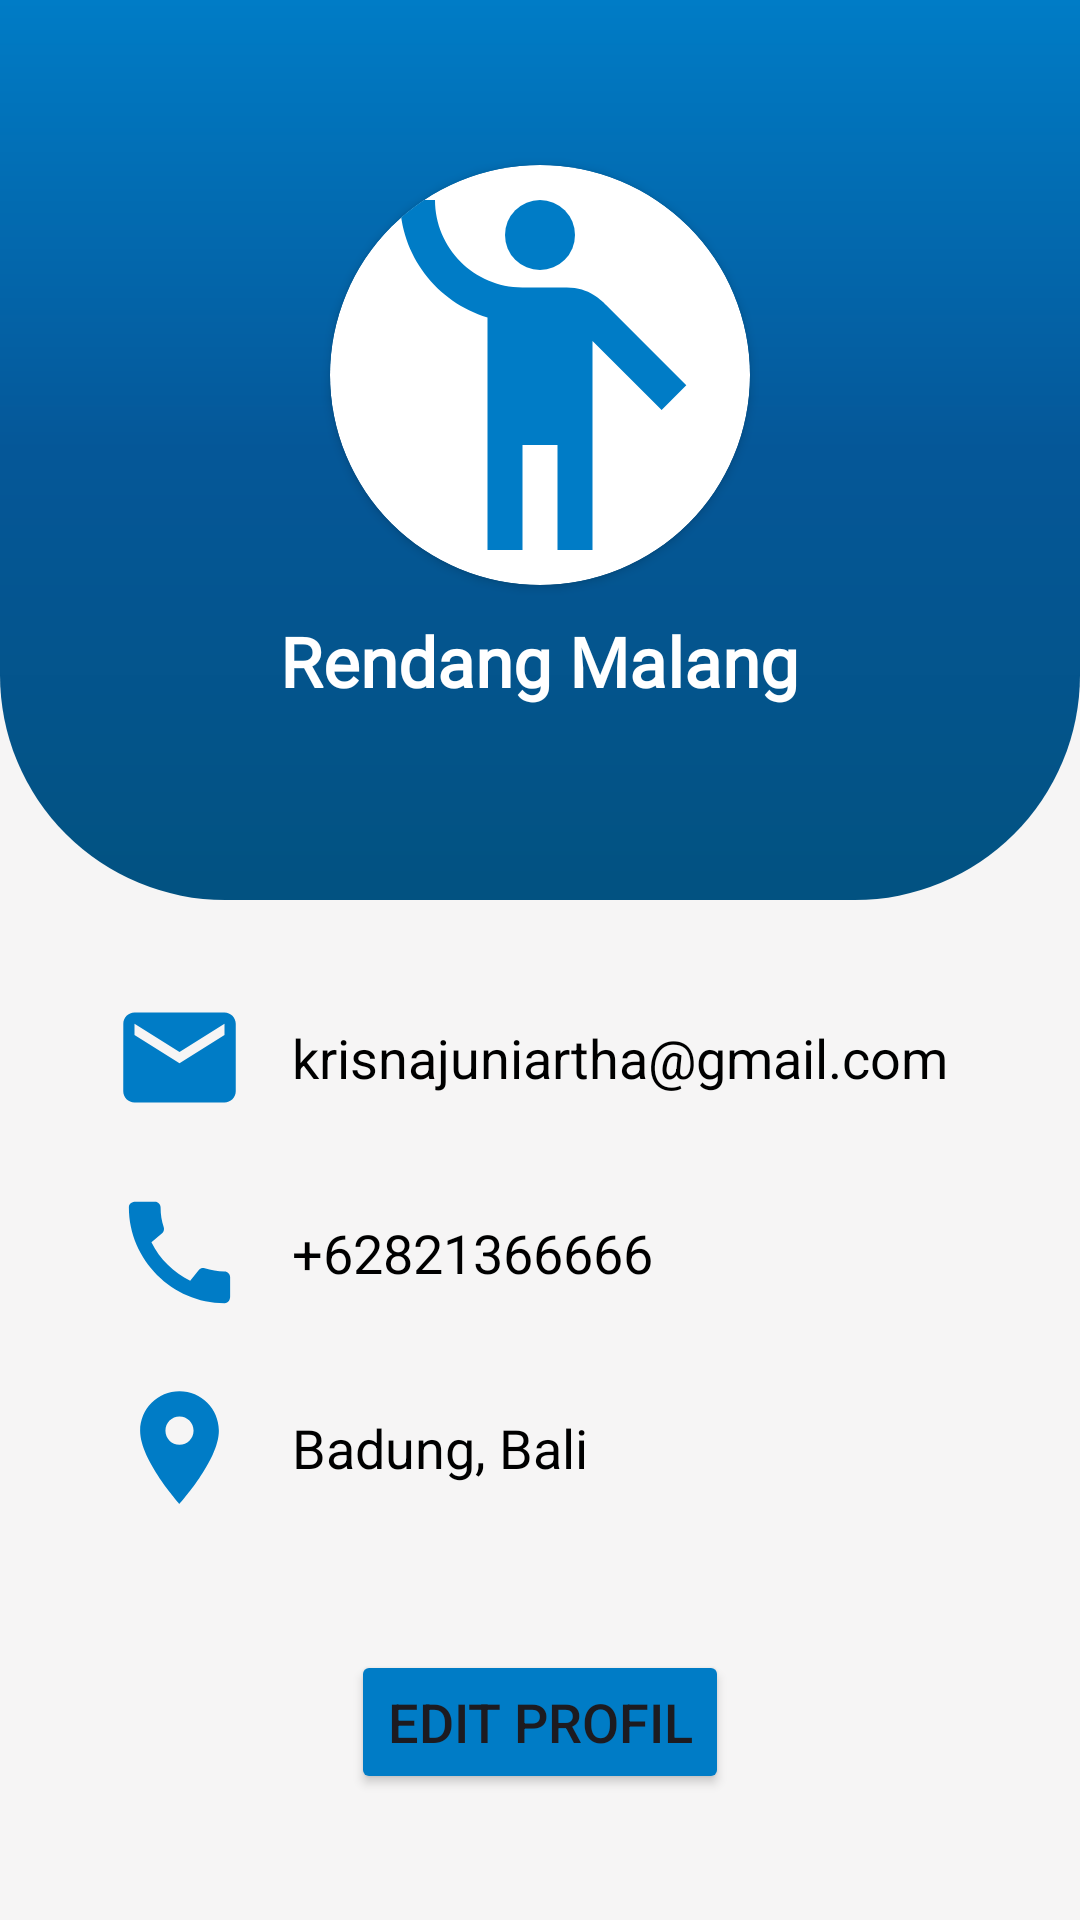

Here is an Android app screen rendered from its layout file. Give the layout XML and the strings, colors and styles it references.
<!-- AndroidManifest.xml: application theme Theme.CashierApp -->
<!-- res/layout/activity_profile.xml -->
<?xml version="1.0" encoding="utf-8"?>
<LinearLayout xmlns:android="http://schemas.android.com/apk/res/android"
    xmlns:app="http://schemas.android.com/apk/res-auto"
    xmlns:tools="http://schemas.android.com/tools"
    android:layout_width="match_parent"
    android:layout_height="match_parent"
    android:orientation="vertical"
    android:background="#F6F5F5"
    tools:context=".ProfileActivity">

    <RelativeLayout
        android:layout_width="match_parent"
        android:layout_height="wrap_content">

        <LinearLayout
            android:layout_width="match_parent"
            android:layout_height="300dp"
            android:background="@drawable/bg_view"
            android:orientation="vertical">

            <ImageView
                android:id="@+id/btnBack"
                android:layout_width="wrap_content"
                android:layout_height="wrap_content"
                android:layout_marginTop="20dp"
                android:layout_marginLeft="20dp"
                android:background="@drawable/ic_back"
                />

            <androidx.cardview.widget.CardView
                android:layout_width="140dp"
                android:layout_height="140dp"
                android:layout_gravity="center_horizontal"
                android:layout_marginTop="35dp"
                android:foregroundGravity="center_horizontal"
                app:cardCornerRadius="100dp">

                <ImageView
                    android:layout_width="match_parent"
                    android:layout_height="match_parent"
                    android:src="@drawable/ic_profile" />
            </androidx.cardview.widget.CardView>

            <TextView
                android:layout_width="wrap_content"
                android:layout_height="wrap_content"
                android:layout_gravity="center_horizontal"
                android:layout_marginTop="10dp"
                android:text="Rendang Malang"
                android:fontFamily="@font/poppins_bold"
                android:textColor="#fff"
                android:textSize="23dp"
                android:textStyle="bold" />


        </LinearLayout>



















































































    </RelativeLayout>

    <LinearLayout
        android:layout_width="match_parent"
        android:layout_height="wrap_content"
        android:orientation="vertical"
        android:gravity="center"
        android:layout_marginTop="30dp">
        <LinearLayout
            android:layout_width="match_parent"
            android:layout_height="wrap_content"
            android:orientation="horizontal"
            android:layout_marginLeft="25dp">
            <ImageView
                android:layout_width="45dp"
                android:layout_height="45dp"
                android:src="@drawable/ic_email"/>
            <TextView
                android:layout_width="wrap_content"
                android:layout_height="wrap_content"
                android:text="krisnajuniartha@gmail.com"
                android:textColor="#000"
                android:textSize="18dp"
                android:paddingLeft="15dp"
                android:layout_gravity="center_vertical"/>

        </LinearLayout>
        <LinearLayout
            android:layout_width="match_parent"
            android:layout_height="wrap_content"
            android:orientation="horizontal"
            android:layout_marginTop="20dp"
            android:layout_marginLeft="25dp">
            <ImageView
                android:layout_width="45dp"
                android:layout_height="45dp"
                android:src="@drawable/ic_call"/>
            <TextView
                android:layout_width="wrap_content"
                android:layout_height="wrap_content"
                android:text="+62821366666"
                android:textColor="#000"
                android:textSize="18dp"
                android:paddingLeft="15dp"
                android:layout_gravity="center_vertical"/>

        </LinearLayout>
        <LinearLayout
            android:layout_width="match_parent"
            android:layout_height="wrap_content"
            android:orientation="horizontal"
            android:layout_marginTop="20dp"
            android:layout_marginLeft="25dp">
            <ImageView
                android:layout_width="45dp"
                android:layout_height="45dp"
                android:src="@drawable/ic_location"/>
            <TextView
                android:layout_width="wrap_content"
                android:layout_height="wrap_content"
                android:text="Badung, Bali"
                android:textColor="#000"
                android:textSize="18dp"
                android:paddingLeft="15dp"
                android:layout_gravity="center_vertical"/>

        </LinearLayout>
        <LinearLayout
            android:layout_width="wrap_content"
            android:layout_height="wrap_content"/>
        <Button
            android:id="@+id/btnEditprofil"
            android:layout_width="wrap_content"
            android:layout_height="wrap_content"
            android:text="Edit Profil"
            android:layout_gravity="center_horizontal"
            android:textSize="18dp"
            android:layout_marginTop="45dp"
            android:backgroundTint="@color/blue_cashier"

            />
        </LinearLayout>

</LinearLayout>
<!-- resources referenced by this layout -->
<resources>
  <color name="blue_cashier">#007CC6</color>
  <!-- drawable bg_view (drawable) -->
  <?xml version="1.0" encoding="utf-8"?>
  <shape xmlns:android="http://schemas.android.com/apk/res/android">
  
      <corners android:bottomRightRadius="75dp"
          android:bottomLeftRadius="75dp"/>
  
      <gradient
          android:startColor = "#025281"
          android:centerColor = "#055798"
          android:endColor = "@color/blue_cashier"
          android:angle = "90"
          android:type = "linear" />
  
  </shape>
  <!-- drawable ic_call (drawable) -->
  <vector android:height="24dp" android:tint="@color/blue_cashier"
      android:viewportHeight="24" android:viewportWidth="24"
      android:width="24dp" xmlns:android="http://schemas.android.com/apk/res/android">
      <path android:fillColor="@android:color/white" android:pathData="M20.01,15.38c-1.23,0 -2.42,-0.2 -3.53,-0.56 -0.35,-0.12 -0.74,-0.03 -1.01,0.24l-1.57,1.97c-2.83,-1.35 -5.48,-3.9 -6.89,-6.83l1.95,-1.66c0.27,-0.28 0.35,-0.67 0.24,-1.02 -0.37,-1.11 -0.56,-2.3 -0.56,-3.53 0,-0.54 -0.45,-0.99 -0.99,-0.99H4.19C3.65,3 3,3.24 3,3.99 3,13.28 10.73,21 20.01,21c0.71,0 0.99,-0.63 0.99,-1.18v-3.45c0,-0.54 -0.45,-0.99 -0.99,-0.99z"/>
  </vector>
  <!-- drawable ic_email (drawable) -->
  <vector android:height="24dp" android:tint="@color/blue_cashier"
      android:viewportHeight="24" android:viewportWidth="24"
      android:width="24dp" xmlns:android="http://schemas.android.com/apk/res/android">
      <path android:fillColor="@android:color/white" android:pathData="M20,4L4,4c-1.1,0 -1.99,0.9 -1.99,2L2,18c0,1.1 0.9,2 2,2h16c1.1,0 2,-0.9 2,-2L22,6c0,-1.1 -0.9,-2 -2,-2zM20,8l-8,5 -8,-5L4,6l8,5 8,-5v2z"/>
  </vector>
  <!-- drawable ic_location (drawable) -->
  <vector android:height="24dp" android:tint="@color/blue_cashier"
      android:viewportHeight="24" android:viewportWidth="24"
      android:width="24dp" xmlns:android="http://schemas.android.com/apk/res/android">
      <path android:fillColor="@android:color/white" android:pathData="M12,2C8.13,2 5,5.13 5,9c0,5.25 7,13 7,13s7,-7.75 7,-13c0,-3.87 -3.13,-7 -7,-7zM12,11.5c-1.38,0 -2.5,-1.12 -2.5,-2.5s1.12,-2.5 2.5,-2.5 2.5,1.12 2.5,2.5 -1.12,2.5 -2.5,2.5z"/>
  </vector>
  <!-- drawable ic_profile (drawable) -->
  <vector android:height="24dp" android:tint="@color/blue_cashier"
      android:viewportHeight="24" android:viewportWidth="24"
      android:width="24dp" xmlns:android="http://schemas.android.com/apk/res/android">
      <path android:fillColor="@android:color/white" android:pathData="M12,4m-2,0a2,2 0,1 1,4 0a2,2 0,1 1,-4 0"/>
      <path android:fillColor="@android:color/white" android:pathData="M15.89,8.11C15.5,7.72 14.83,7 13.53,7c-0.21,0 -1.42,0 -2.54,0C8.24,6.99 6,4.75 6,2H4c0,3.16 2.11,5.84 5,6.71V22h2v-6h2v6h2V10.05L18.95,14l1.41,-1.41L15.89,8.11z"/>
  </vector>
  <style name="Theme.CashierApp" parent="Base.Theme.CashierApp" />
  <style name="Base.Theme.CashierApp" parent="Theme.Material3.DayNight.NoActionBar">
          
          <item name="colorPrimary">@color/primary_color</item>
      </style>
</resources>
